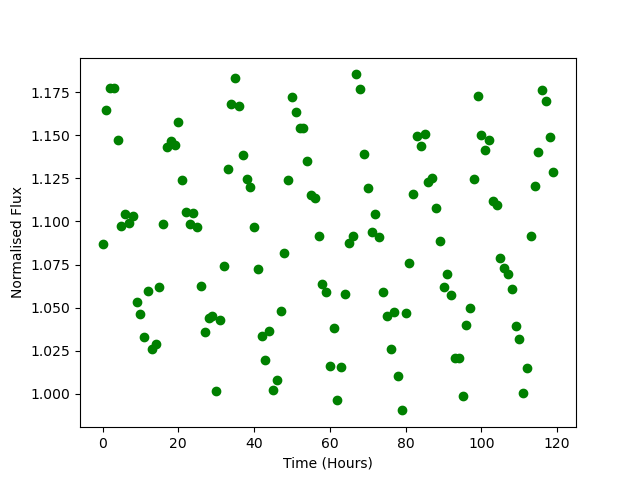

The table this chart was drawn from, first rows:
Time, Flux
0.0, 1.087
1.0, 1.165
2.0, 1.178
3.0, 1.178
4.0, 1.148
5.0, 1.097
6.0, 1.104
7.0, 1.099
8.0, 1.103
9.0, 1.053
10.0, 1.046
11.0, 1.033
12.0, 1.06
13.0, 1.026
14.0, 1.029
15.0, 1.062
16.0, 1.098
17.0, 1.143
18.0, 1.147
19.0, 1.144
20.0, 1.158
21.0, 1.124
22.0, 1.106
23.0, 1.099
24.0, 1.105
25.0, 1.097
26.0, 1.062
27.0, 1.036
28.0, 1.044
29.0, 1.045
30.0, 1.002
31.0, 1.043
32.0, 1.074
33.0, 1.131
34.0, 1.168
35.0, 1.183
36.0, 1.167
37.0, 1.139
38.0, 1.125
39.0, 1.12
40.0, 1.097
41.0, 1.073
42.0, 1.033
43.0, 1.019
44.0, 1.037
45.0, 1.002
46.0, 1.008
47.0, 1.048
48.0, 1.081
49.0, 1.124
50.0, 1.172
51.0, 1.164
52.0, 1.154
53.0, 1.154
54.0, 1.135
55.0, 1.116
56.0, 1.114
57.0, 1.092
58.0, 1.064
59.0, 1.059
... 60 more rows
